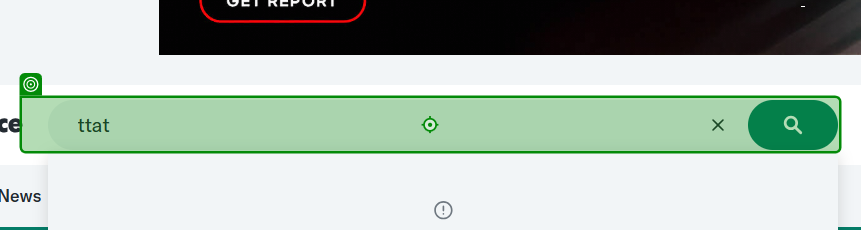
Workflow: STOCK

Step 1: type "[CurrentRow("Ticker").ToString()]" into the element 'ybar-search-box-container' in window 'Yahoo Finance - Stock Market Live, Quotes, Business & Finance News' (chrome.exe)
